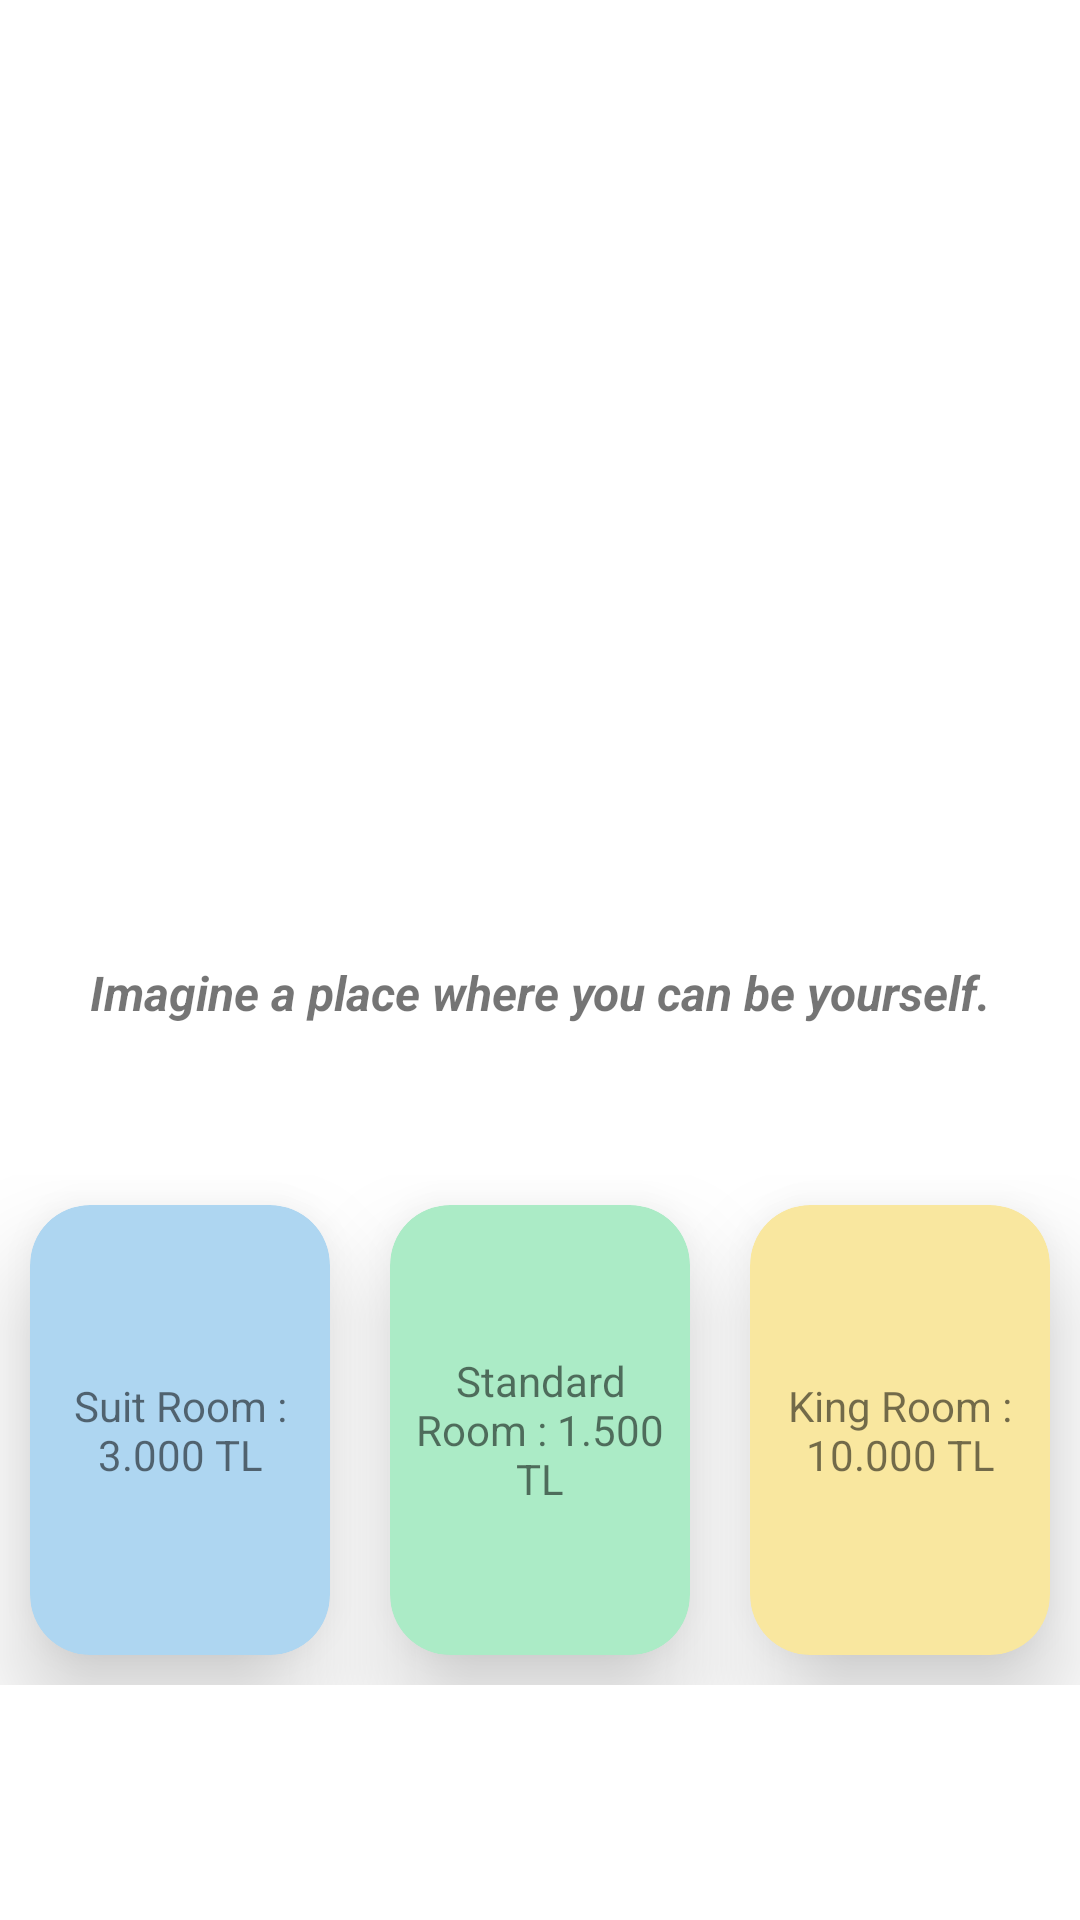

Reconstruct the res/layout file that produces this screen, plus the resources it refers to.
<!-- AndroidManifest.xml: application theme Theme.HotelManagementSystem -->
<!-- res/layout/fragment_home.xml -->
<?xml version="1.0" encoding="utf-8"?>
<LinearLayout xmlns:android="http://schemas.android.com/apk/res/android"
    xmlns:tools="http://schemas.android.com/tools"
    android:layout_width="match_parent"
    android:layout_height="match_parent"
    xmlns:app="http://schemas.android.com/apk/res-auto"
    android:orientation="vertical"
    android:gravity="center_horizontal"
    tools:context=".Fragments.HomeFragment">

    <androidx.viewpager2.widget.ViewPager2
        android:layout_width="match_parent"
        android:layout_height="300dp"
        android:id="@+id/imageSlider"/>

    <TextView
        android:layout_width="match_parent"
        android:layout_height="wrap_content"
        android:text="Imagine a place where you can be yourself."
        android:textAlignment="center"
        android:layout_marginTop="20dp"
        android:textSize="16sp"
        android:textStyle="italic|bold"/>

    <LinearLayout
        android:layout_width="match_parent"
        android:layout_height="wrap_content"
        android:orientation="horizontal"
        android:layout_marginTop="50dp"
        android:gravity="center_horizontal">

        <androidx.cardview.widget.CardView
            android:layout_width="100dp"
            android:layout_margin="10dp"
            app:cardElevation="20dp"
            app:cardBackgroundColor="#AED6F1"
            app:cardCornerRadius="20dp"
            android:layout_height="150dp">

            <TextView
                android:layout_width="match_parent"
                android:layout_height="match_parent"
                android:text="Suit Room : 3.000 TL"
                android:gravity="center_vertical|center_horizontal"/>

        </androidx.cardview.widget.CardView>

        <androidx.cardview.widget.CardView
            android:layout_width="100dp"
            android:layout_margin="10dp"
            app:cardElevation="20dp"
            app:cardBackgroundColor="#ABEBC6"
            app:cardCornerRadius="20dp"
            android:layout_height="150dp">

            <TextView
                android:layout_width="match_parent"
                android:layout_height="match_parent"
                android:text="Standard Room : 1.500 TL"
                android:gravity="center_vertical|center_horizontal"/>
        </androidx.cardview.widget.CardView>

        <androidx.cardview.widget.CardView
            android:layout_width="100dp"
            android:layout_margin="10dp"
            app:cardElevation="20dp"
            app:cardCornerRadius="20dp"
            app:cardBackgroundColor="#F9E79F"
            android:layout_height="150dp">

            <TextView
                android:layout_width="match_parent"
                android:layout_height="match_parent"
                android:text="King Room : 10.000 TL"
                android:gravity="center_vertical|center_horizontal"/>
        </androidx.cardview.widget.CardView>
    </LinearLayout>




</LinearLayout>
<!-- resources referenced by this layout -->
<resources>
  <style name="Theme.HotelManagementSystem" parent="Theme.MaterialComponents.DayNight.NoActionBar">
          
          <item name="colorPrimary">#EF6C00</item>
          <item name="colorPrimaryVariant">#BBDEFB</item>
          <item name="colorOnPrimary">@color/white</item>
          
          <item name="colorSecondary">@color/teal_200</item>
          <item name="colorSecondaryVariant">@color/teal_700</item>
          <item name="colorOnSecondary">@color/black</item>
          
          <item name="android:statusBarColor">?attr/colorPrimaryVariant</item>
          
      </style>
  <!-- not gathered from this repository: default colours our renderer supplied (Android Studio template values) -->
  <color name="teal_200">#FF03DAC5</color>
  <color name="teal_700">#FF018786</color>
  <color name="black">#FF000000</color>
  <color name="white">#FFFFFFFF</color>
</resources>
